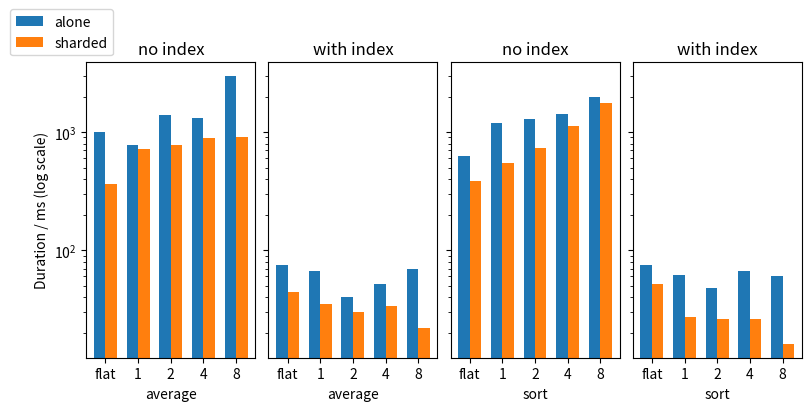

The script that saved this image: (Note: this script raises an exception after producing the figure.)
import matplotlib.pyplot as plt
import numpy as np

f_a_avg_no_index = [992]
f_a_avg_with_index = [75]

f_s_avg_no_index = [365]
f_s_avg_with_index = [44]

f_a_group_no_index = [632]
f_a_group_with_index = [75]

f_s_group_no_index = [389]
f_s_group_with_index = [52]

alone_group_no_index = f_a_group_no_index + [1186, 1292, 1412, 2000]
shard_group_no_index = f_s_group_no_index + [548, 731, 1130, 1768]

alone_group_with_index = f_a_group_with_index + [62, 48, 67, 60]
shard_group_with_index = f_s_group_with_index + [27, 26, 26, 16]

alone_avg_no_index = f_a_avg_no_index + [778, 1400, 1310, 2997]
shard_avg_no_index = f_s_avg_no_index + [725, 776, 896, 905]

shard_avg_with_index = f_s_avg_with_index + [35,30,34,22]
alone_avg_with_index = f_a_avg_with_index + [67, 40, 52, 69]

w = 0.35
x = np.arange(5)
xl=x-w/2
xr=x+w/2

fig, axs = plt.subplots(1,4, constrained_layout=True, sharey=True, figsize=(8,4))

a = axs[0].bar(xl, alone_avg_no_index, width=w, label="alone")
b = axs[0].bar(xr, shard_avg_no_index, width=w, label="sharded")

c = axs[1].bar(xl, alone_avg_with_index,width=w, label="alone")
d = axs[1].bar(xr, shard_avg_with_index, width=w, label="sharded")

e = axs[2].bar(xl, alone_group_no_index, width=w, label="alone")
f = axs[2].bar(xr, shard_group_no_index, width=w, label="sharded")

g = axs[3].bar(xl, alone_group_with_index,width=w, label="alone")
h = axs[3].bar(xr, shard_group_with_index, width=w, label="sharded")

# for bar in list(a) + list(b):
#     height = bar.get_height()
#     axs[0].text(
#         bar.get_x() + bar.get_width() / 2,
#         height,
#         f"{height:.0f}",
#         ha="center", va="bottom", fontsize=8
#     )
#
# for bar in list(c) + list(d):
#     height = bar.get_height()
#     axs[1].text(
#         bar.get_x() + bar.get_width() / 2,
#         height,
#         f"{height:.0f}",
#         ha="center", va="bottom", fontsize=8
#     )

levels = ["flat", 1,2,4,8]
axs[0].set_xticks(x, levels)
axs[1].set_xticks(x, levels)
axs[2].set_xticks(x, levels)
axs[3].set_xticks(x, levels)

axs[0].set_title("no index")
axs[1].set_title("with index")
axs[2].set_title("no index")
axs[3].set_title("with index")

axs[0].set_xlabel("average")
axs[1].set_xlabel("average")
axs[2].set_xlabel("sort")
axs[3].set_xlabel("sort")

axs[0].set_ylabel("Duration / ms (log scale)")

axs[0].set_yscale("log")
axs[0].legend(loc="lower right", bbox_to_anchor=(0.2,1))

fig.savefig("./mongo_figs/flat_obj_analytic.pdf", bbox_inches="tight")
